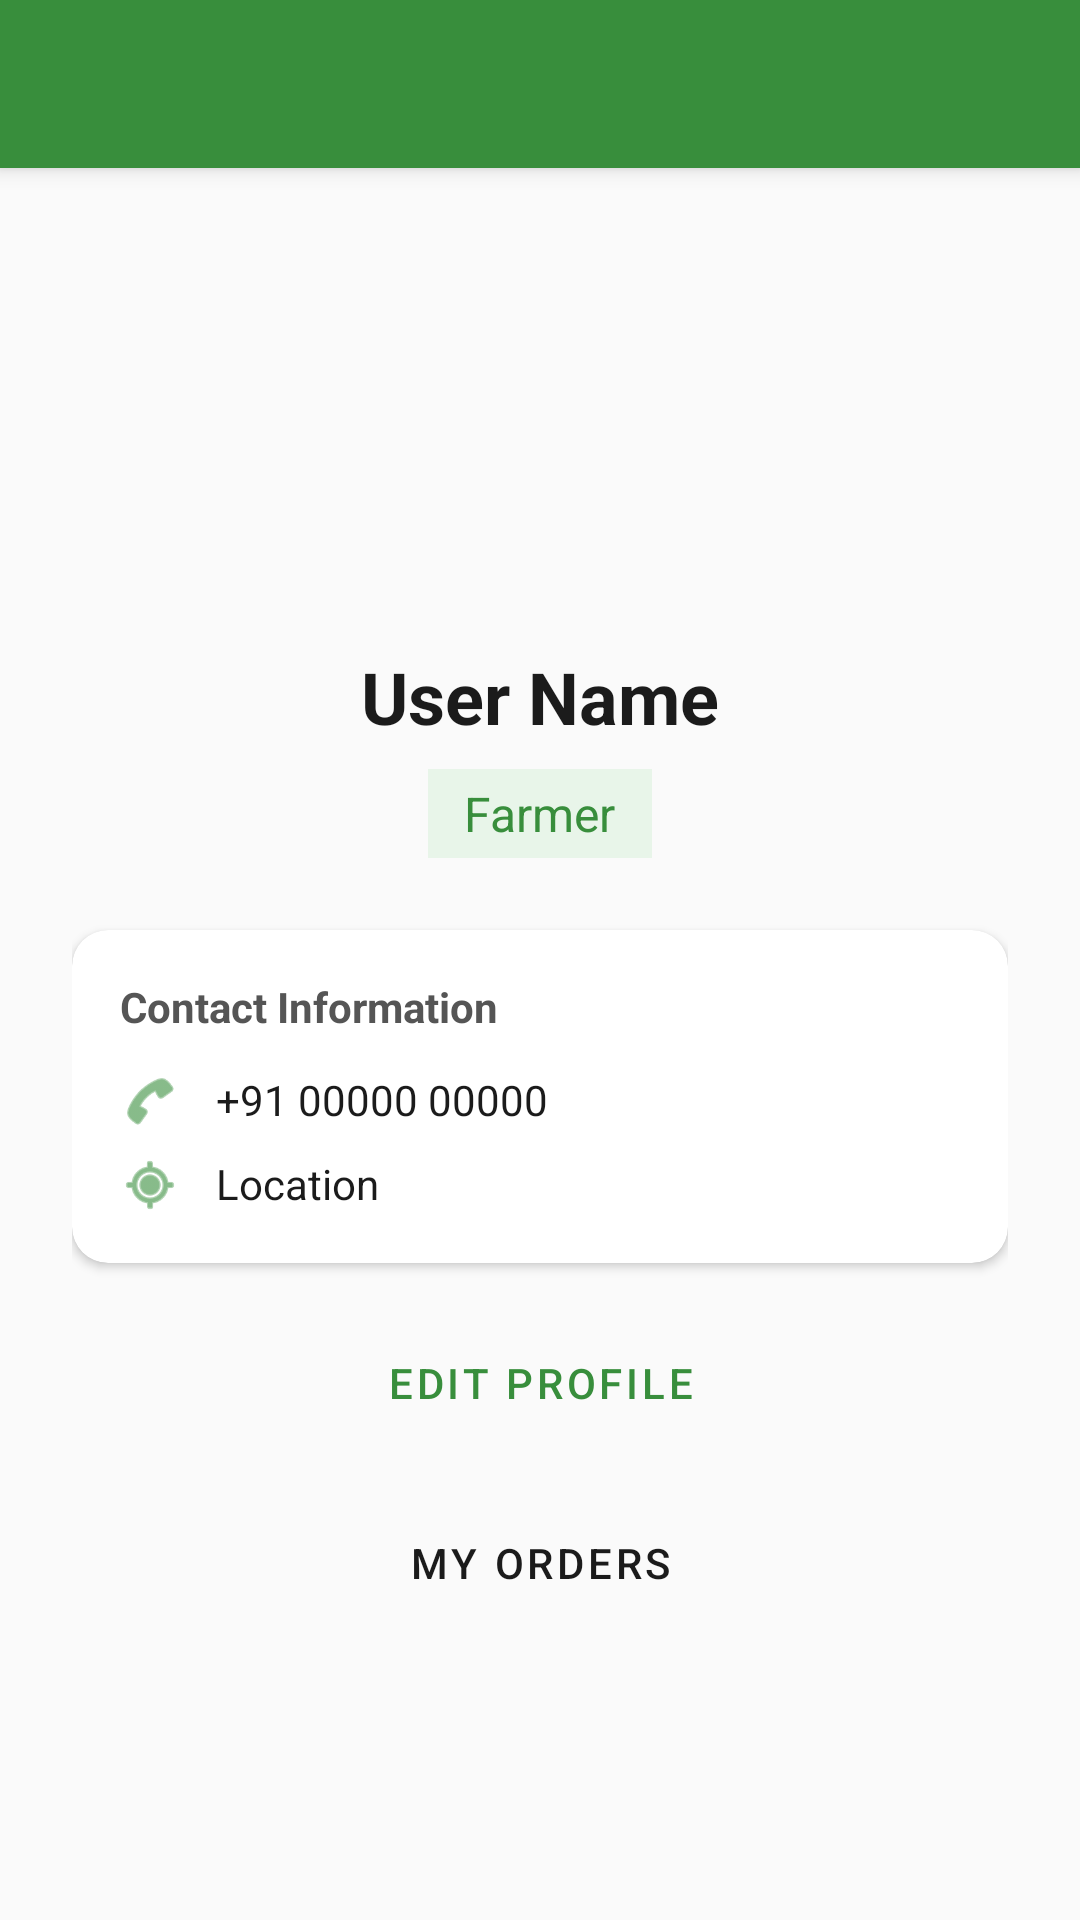

Write the Android layout XML for this screen, with the resource values it uses.
<!-- AndroidManifest.xml: application theme Theme.Krishak -->
<!-- res/layout/activity_profile.xml -->
<?xml version="1.0" encoding="utf-8"?>

<androidx.coordinatorlayout.widget.CoordinatorLayout xmlns:android="http://schemas.android.com/apk/res/android"
    xmlns:app="http://schemas.android.com/apk/res-auto"
    xmlns:tools="http://schemas.android.com/tools"
    android:layout_width="match_parent"
    android:layout_height="match_parent"
    android:background="@color/background_cream"
    tools:context=".ProfileActivity">

    <com.google.android.material.appbar.AppBarLayout
        android:layout_width="match_parent"
        android:layout_height="wrap_content"
        android:background="@color/green_primary">

        <com.google.android.material.appbar.MaterialToolbar
            android:id="@+id/toolbar"
            android:layout_width="match_parent"
            android:layout_height="?attr/actionBarSize"
            app:titleTextColor="@color/surface_white" />

    </com.google.android.material.appbar.AppBarLayout>

    <androidx.core.widget.NestedScrollView
        android:layout_width="match_parent"
        android:layout_height="match_parent"
        app:layout_behavior="@string/appbar_scrolling_view_behavior">

        <LinearLayout
            android:layout_width="match_parent"
            android:layout_height="wrap_content"
            android:orientation="vertical"
            android:padding="24dp"
            android:gravity="center_horizontal">

            <ImageView
                android:id="@+id/imgProfile"
                android:layout_width="120dp"
                android:layout_height="120dp"
                android:src="@android:drawable/sym_def_app_icon"
                android:background="@drawable/circle_bg_light_green"
                android:padding="24dp"
                app:tint="@color/green_primary"
                android:layout_marginBottom="16dp"/>

            <TextView
                android:id="@+id/tvProfileName"
                android:layout_width="wrap_content"
                android:layout_height="wrap_content"
                android:text="User Name"
                android:textSize="24sp"
                android:textStyle="bold"
                android:textColor="@color/text_primary"/>

            <TextView
                android:id="@+id/tvProfileRole"
                android:layout_width="wrap_content"
                android:layout_height="wrap_content"
                android:text="Farmer"
                android:textSize="16sp"
                android:textColor="@color/green_primary"
                android:background="#E8F5E9"
                android:paddingHorizontal="12dp"
                android:paddingVertical="4dp"
                android:layout_marginTop="8dp"
                android:layout_marginBottom="24dp"/>

            <com.google.android.material.card.MaterialCardView
                android:layout_width="match_parent"
                android:layout_height="wrap_content"
                app:cardCornerRadius="12dp"
                app:cardElevation="2dp"
                app:cardBackgroundColor="@color/surface_white"
                android:layout_marginBottom="16dp">

                <LinearLayout
                    android:layout_width="match_parent"
                    android:layout_height="wrap_content"
                    android:orientation="vertical"
                    android:padding="16dp">

                    <TextView
                        android:layout_width="wrap_content"
                        android:layout_height="wrap_content"
                        android:text="Contact Information"
                        android:textStyle="bold"
                        android:textColor="@color/text_secondary"
                        android:layout_marginBottom="12dp"/>

                    <LinearLayout
                        android:layout_width="match_parent"
                        android:layout_height="wrap_content"
                        android:orientation="horizontal"
                        android:layout_marginBottom="8dp">
                        <ImageView
                            android:layout_width="20dp"
                            android:layout_height="20dp"
                            android:src="@android:drawable/ic_menu_call"
                            app:tint="@color/green_primary"
                            android:layout_marginEnd="12dp"/>
                        <TextView
                            android:id="@+id/tvProfilePhone"
                            android:layout_width="wrap_content"
                            android:layout_height="wrap_content"
                            android:text="+91 00000 00000"
                            android:textColor="@color/text_primary"/>
                    </LinearLayout>

                    <LinearLayout
                        android:layout_width="match_parent"
                        android:layout_height="wrap_content"
                        android:orientation="horizontal">
                        <ImageView
                            android:layout_width="20dp"
                            android:layout_height="20dp"
                            android:src="@android:drawable/ic_menu_mylocation"
                            app:tint="@color/green_primary"
                            android:layout_marginEnd="12dp"/>
                        <TextView
                            android:id="@+id/tvProfileLocation"
                            android:layout_width="wrap_content"
                            android:layout_height="wrap_content"
                            android:text="Location"
                            android:textColor="@color/text_primary"/>
                    </LinearLayout>
                </LinearLayout>
            </com.google.android.material.card.MaterialCardView>

            <Button
                android:id="@+id/btnEditProfile"
                style="@style/Widget.MaterialComponents.Button.OutlinedButton"
                android:layout_width="match_parent"
                android:layout_height="wrap_content"
                android:text="Edit Profile"
                android:textColor="@color/green_primary"
                app:strokeColor="@color/green_primary"
                android:layout_marginBottom="12dp"/>

            <Button
                android:id="@+id/btnOrderHistory"
                android:layout_width="match_parent"
                android:layout_height="wrap_content"
                android:text="My Orders"
                android:textColor="@color/text_primary"
                android:backgroundTint="@color/yellow_accent"/>

        </LinearLayout>
    </androidx.core.widget.NestedScrollView>

</androidx.coordinatorlayout.widget.CoordinatorLayout>
<!-- resources referenced by this layout -->
<resources>
  <color name="background_cream">#FAFAFA</color>
  <color name="green_primary">#388E3C</color>
  <color name="surface_white">#FFFFFF</color>
  <color name="text_primary">#1B1B1B</color>
  <color name="text_secondary">#555555</color>
  <color name="yellow_accent">#FBC02D</color>
  <style name="Theme.Krishak" parent="Theme.MaterialComponents.DayNight.NoActionBar">
          
          <item name="colorPrimary">@color/green_primary</item>
          <item name="colorPrimaryVariant">@color/green_primary_variant</item>
          <item name="colorOnPrimary">@color/surface_white</item>
          
          <item name="colorSecondary">@color/yellow_accent</item>
          <item name="colorSecondaryVariant">@color/yellow_accent</item>
          <item name="colorOnSecondary">@color/text_primary</item>
          
          <item name="android:statusBarColor">@color/green_primary_variant</item>
          
          
          <item name="android:windowBackground">@color/background_cream</item>
          
          
          <item name="cardCornerRadius">12dp</item>
          <item name="buttonStyle">@style/Widget.Krishak.Button</item>
      </style>
  <color name="green_primary_variant">#1B5E20</color>
  <style name="Widget.Krishak.Button" parent="Widget.MaterialComponents.Button">
          <item name="cornerRadius">24dp</item>
          <item name="android:paddingVertical">12dp</item>
          <item name="android:paddingHorizontal">24dp</item>
      </style>
</resources>
